2-way image classification set "combined_data" from GitHub (CalvinTChi/CS280_Project); label vocabulary: cancer, not cancer.

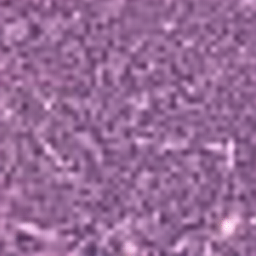
Label: cancer

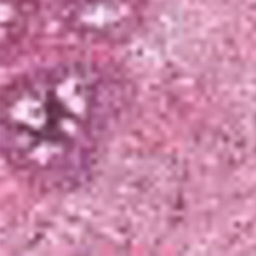
Label: cancer

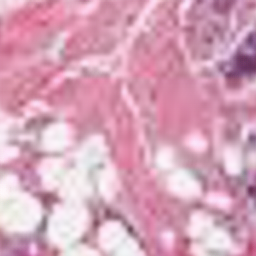
Label: not cancer

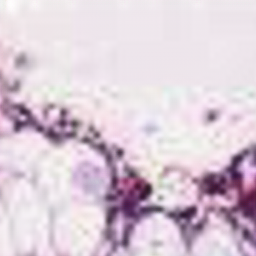
Label: not cancer

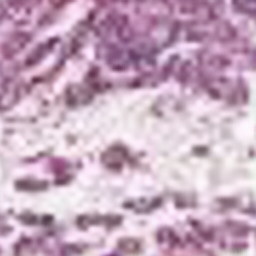
Label: cancer

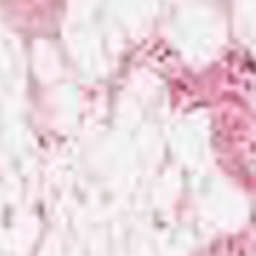
Label: not cancer
